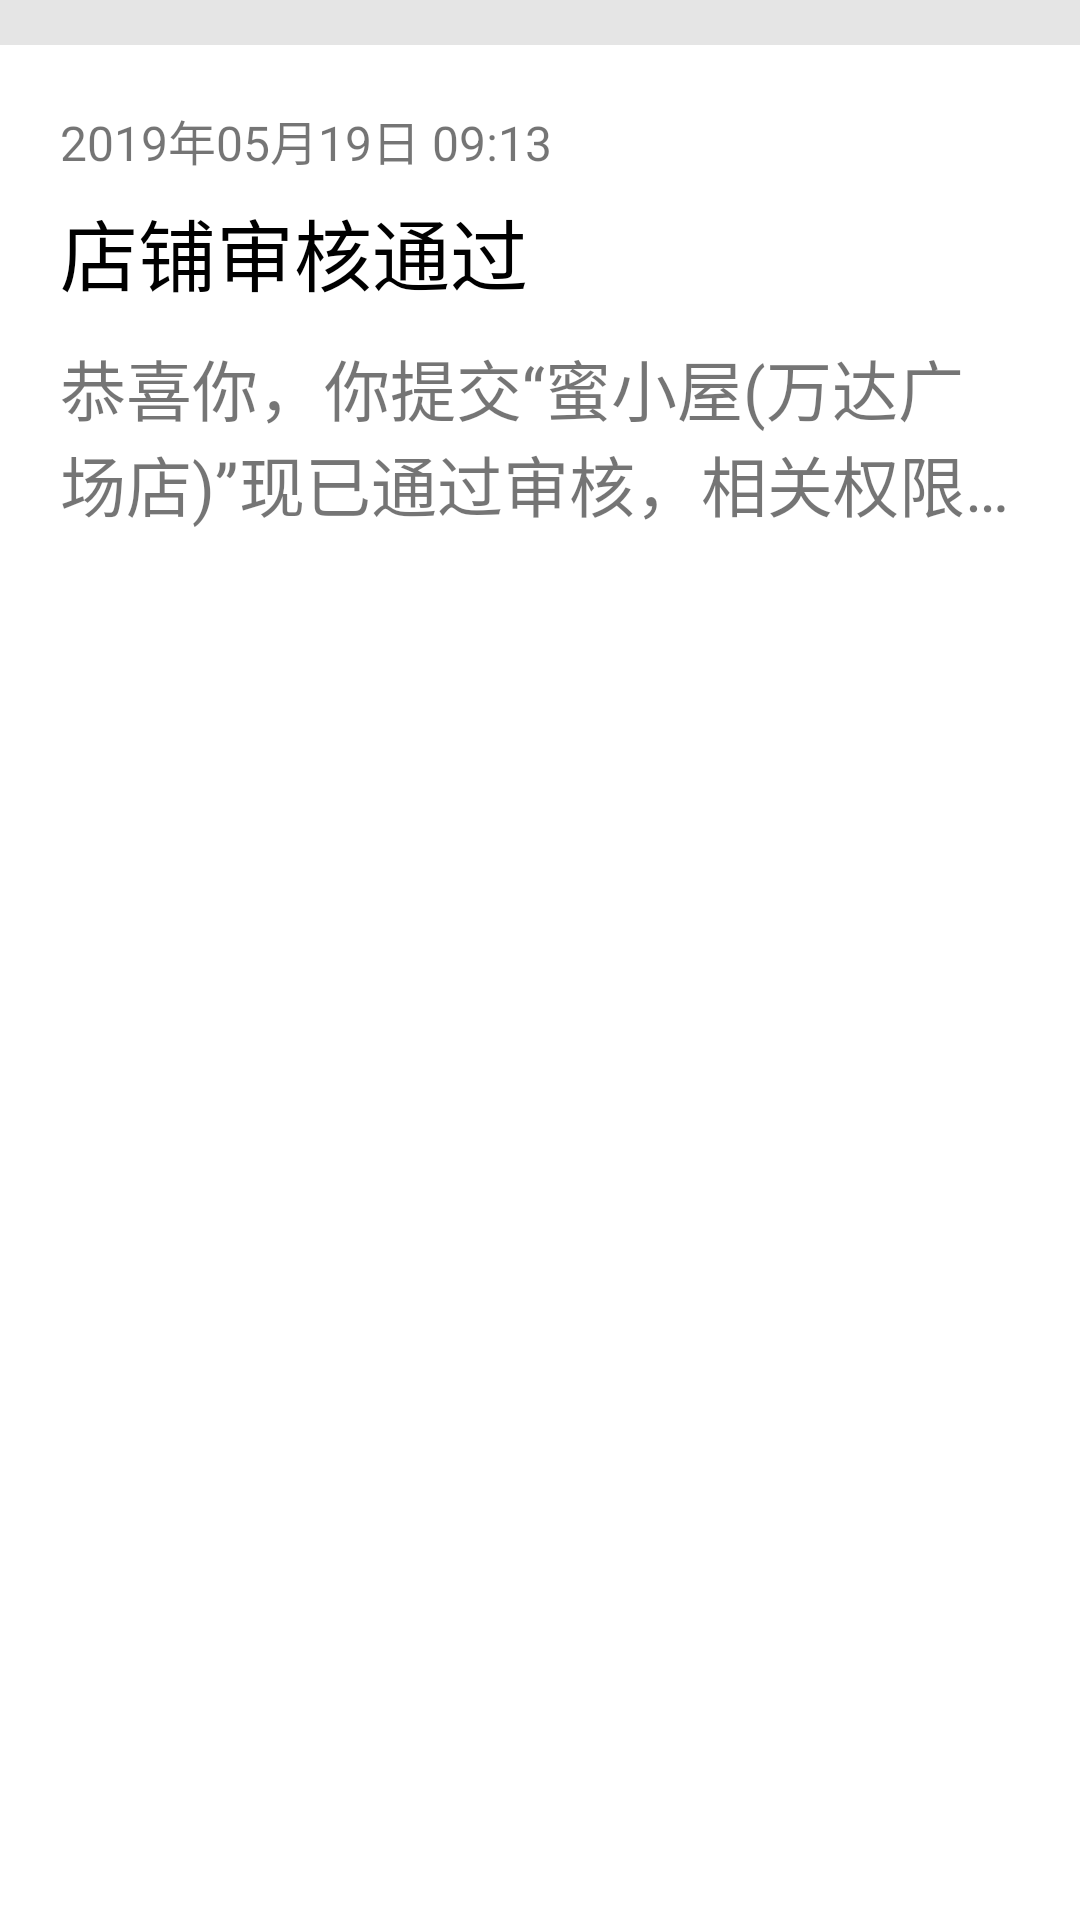

This screen was rendered from an Android layout file. Write that file and the resources it references.
<!-- AndroidManifest.xml: application theme AppTheme.NoActionBar -->
<!-- res/layout/notification_item.xml -->
<?xml version="1.0" encoding="utf-8"?>
<android.support.constraint.ConstraintLayout xmlns:android="http://schemas.android.com/apk/res/android"
    xmlns:app="http://schemas.android.com/apk/res-auto"
    android:id="@+id/rl_notification_item"
    android:layout_width="match_parent"
    android:layout_height="wrap_content"
    android:background="@android:color/white">

    <View
        android:id="@+id/v_bar"
        android:layout_width="wrap_content"
        android:layout_height="15dp"
        android:background="#e5e5e5"
        app:layout_constraintTop_toTopOf="parent" />

    <TextView
        android:id="@+id/tv_notification_date"
        android:layout_width="wrap_content"
        android:layout_height="wrap_content"
        android:layout_marginTop="20dp"
        android:text="2019年05月19日 09:13"
        android:textSize="16sp"
        app:layout_constraintLeft_toLeftOf="@id/tv_notification_title"
        app:layout_constraintTop_toTopOf="@id/tv_notification_title" />

    <TextView
        android:id="@+id/tv_notification_title"
        android:layout_width="0dp"
        android:layout_height="wrap_content"
        android:layout_marginStart="20dp"
        android:gravity="center_vertical"
        android:paddingTop="50sp"
        android:text="店铺审核通过"
        android:textColor="@android:color/black"
        android:textSize="26sp"
        app:layout_constraintLeft_toLeftOf="parent"
        app:layout_constraintRight_toRightOf="parent"
        app:layout_constraintTop_toBottomOf="@id/v_bar" />

    <TextView
        android:id="@+id/tv_notification_message"
        android:layout_width="0dp"
        android:layout_height="wrap_content"
        android:layout_marginEnd="20dp"
        android:layout_marginTop="10dp"
        android:paddingBottom="10dp"
        android:text="恭喜你，你提交“蜜小屋(万达广场店)”现已通过审核，相关权限和功能已开通。"
        android:maxLines="2"
        android:ellipsize="end"
        android:textSize="22sp"
        app:layout_constraintLeft_toLeftOf="@id/tv_notification_title"
        app:layout_constraintRight_toRightOf="parent"
        app:layout_constraintTop_toBottomOf="@id/tv_notification_title" />

</android.support.constraint.ConstraintLayout>
<!-- resources referenced by this layout -->
<resources>
  <style name="AppTheme.NoActionBar" parent="AppTheme">
          <item name="windowNoTitle">true</item>
          <item name="windowActionBar">false</item>
          
          <item name="android:windowTranslucentStatus">true</item>
      </style>
  <style name="AppTheme" parent="Theme.AppCompat.Light.DarkActionBar">
          
          <item name="colorPrimary">@color/colorPrimary</item>
          <item name="colorPrimaryDark">@color/colorPrimaryDark</item>
          <item name="colorAccent">@color/colorAccent</item>
      </style>
  <color name="colorPrimary">#008577</color>
  <color name="colorPrimaryDark">#00574B</color>
  <color name="colorAccent">#D81B60</color>
</resources>
